Run: headless pygame with SDL's dummy video driver; simulated clock (each Clock.tick advances the game by its frame time, no real sleeping); random seed 0; keys injected as events and as key.get_pressed() state; mouse plan: one left click at the window centre at the start of phase 2, then a move to the lower-right quarter at the start of phase 3.
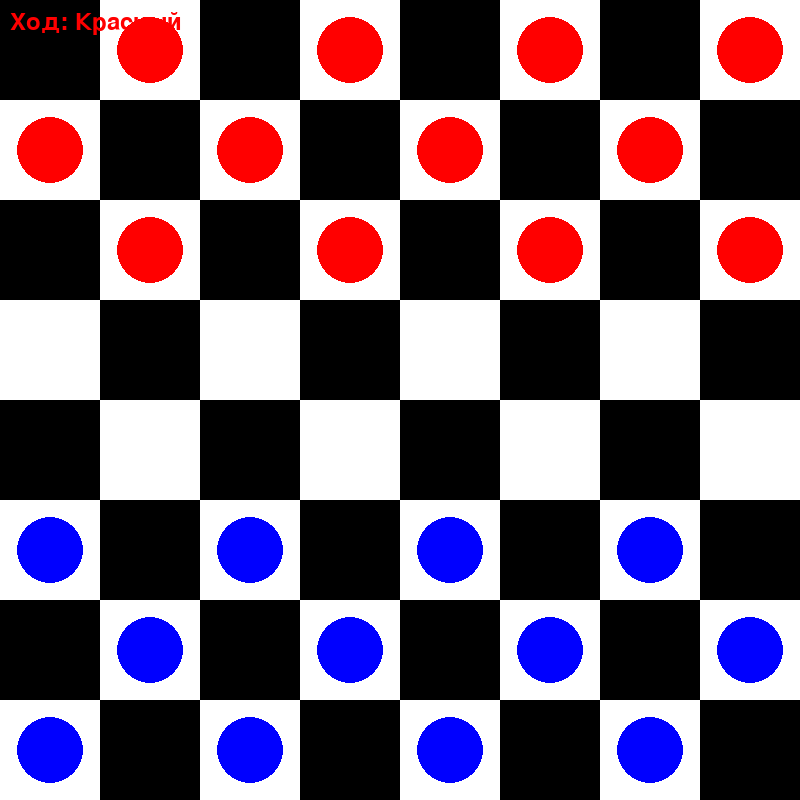
Frame 1 of 4 · flips 1–60 · no input
Frame 2 of 4 · flips 61–180 · clicked the window centre · tapped SPACE, RETURN · held RIGHT (→), D · screen unchanged from frame 1, image omitted
Frame 3 of 4 · flips 181–300 · moved the mouse to the lower-right quarter · held DOWN (↓), S · screen unchanged from frame 2, image omitted
Frame 4 of 4 · flips 301–420 · held LEFT (←), A, UP (↑), W · screen unchanged from frame 3, image omitted

The pygame program that drew these frames:

import pygame
import sys

# Инициализация Pygame
pygame.init()

# Константы для размеров игрового поля и клеток
WIDTH, HEIGHT = 800, 800
ROWS, COLS = 8, 8
SQUARE_SIZE = WIDTH // COLS  # Размер одной клетки

# Цвета для фигур и фона
WHITE = (255, 255, 255)
BLACK = (0, 0, 0)
RED = (255, 0, 0)
BLUE = (0, 0, 255)
YELLOW = (255, 255, 0)  # Цвет для выделения выбранной фигуры

# Начальное состояние игрового поля
board = [
    [0, 1, 0, 1, 0, 1, 0, 1],
    [1, 0, 1, 0, 1, 0, 1, 0],
    [0, 1, 0, 1, 0, 1, 0, 1],
    [0, 0, 0, 0, 0, 0, 0, 0],
    [0, 0, 0, 0, 0, 0, 0, 0],
    [2, 0, 2, 0, 2, 0, 2, 0],
    [0, 2, 0, 2, 0, 2, 0, 2],
    [2, 0, 2, 0, 2, 0, 2, 0]
]

# Создание окна Pygame
screen = pygame.display.set_mode((WIDTH, HEIGHT))
pygame.display.set_caption('Шашки')  # Заголовок окна

# Шрифт для отображения текста текущего хода
font = pygame.font.SysFont(None, 36)

def draw_board():
    """Функция для отрисовки игрового поля."""
    screen.fill(WHITE)  # Заполнение фона белым цветом
    for row in range(ROWS):
        for col in range(row % 2, COLS, 2):
            # Рисуем черные клетки
            pygame.draw.rect(screen, BLACK, (row * SQUARE_SIZE, col * SQUARE_SIZE, SQUARE_SIZE, SQUARE_SIZE))

def draw_pieces(board, selected_piece):
    """Функция для отрисовки фигур на доске."""
    for row in range(ROWS):
        for col in range(COLS):
            if board[row][col] == 1:  # Красная фигура
                pygame.draw.circle(screen, RED, (col * SQUARE_SIZE + SQUARE_SIZE // 2, row * SQUARE_SIZE + SQUARE_SIZE // 2), SQUARE_SIZE // 3)
            elif board[row][col] == 2:  # Синяя фигура
                pygame.draw.circle(screen, BLUE, (col * SQUARE_SIZE + SQUARE_SIZE // 2, row * SQUARE_SIZE + SQUARE_SIZE // 2), SQUARE_SIZE // 3)
            elif board[row][col] == 3:  # Красная королева
                pygame.draw.circle(screen, RED, (col * SQUARE_SIZE + SQUARE_SIZE // 2, row * SQUARE_SIZE + SQUARE_SIZE // 2), SQUARE_SIZE // 3)
                pygame.draw.circle(screen, BLACK, (col * SQUARE_SIZE + SQUARE_SIZE // 2, row * SQUARE_SIZE + SQUARE_SIZE // 2), SQUARE_SIZE // 6)  # Черная окружность для королевы
            elif board[row][col] == 4:  # Синяя королева
                pygame.draw.circle(screen, BLUE, (col * SQUARE_SIZE + SQUARE_SIZE // 2, row * SQUARE_SIZE + SQUARE_SIZE // 2), SQUARE_SIZE // 3)
                pygame.draw.circle(screen, BLACK, (col * SQUARE_SIZE + SQUARE_SIZE // 2, row * SQUARE_SIZE + SQUARE_SIZE // 2), SQUARE_SIZE // 6)

    # Рисуем жёлтую рамку вокруг выбранной фигуры
    if selected_piece is not None:
        row, col = selected_piece
        pygame.draw.rect(screen, YELLOW, (col * SQUARE_SIZE, row * SQUARE_SIZE, SQUARE_SIZE, SQUARE_SIZE), 3)

def draw_turn_text(turn):
    """Функция для отображения текста текущего хода."""
    text = font.render(f"Ход: {'Красный' if turn == 1 else 'Синий'}", True, RED)
    screen.blit(text, (10, 10))  # Отображаем текст в верхнем левом углу

def get_square_from_pos(pos):
    """Функция для получения координат клетки по позиции мыши."""
    x, y = pos
    row = y // SQUARE_SIZE  # Определяем строку
    col = x // SQUARE_SIZE  # Определяем столбец
    return row, col

def is_valid_move(board, start, end):
    """Функция для проверки, является ли ход допустимым."""
    start_row, start_col = start
    end_row, end_col = end
    piece = board[start_row][start_col]

    # Определяем изменения по строкам и столбцам
    row_diff = end_row - start_row
    col_diff = end_col - start_col

    # Возвращаем вектор направления
    direction = (row_diff // abs(row_diff) if row_diff != 0 else 0,
                 col_diff // abs(col_diff) if col_diff != 0 else 0)

    # Проверяем, что целевая клетка пуста
    if board[end_row][end_col] != 0:
        return False

    # Проверяем, является ли ход допустимым для обычной фигуры
    if piece == 2:  # Красная фигура
        if end_row < start_row and (end_col == start_col - 1 or end_col == start_col + 1) and abs(end_row - start_row) == 1:
            return True  # Обычный ход
        elif end_row == start_row - 2 and end_col == start_col - 2 and (board[start_row - 1][start_col - 1] == 1 or board[start_row - 1][start_col - 1] == 3):
            return True  # Захват влево
        elif end_row == start_row - 2 and end_col == start_col + 2 and (board[start_row - 1][start_col + 1] == 1 or board[start_row - 1][start_col + 1] == 3):
            return True  # Захват вправо
    elif piece == 1:  # Синяя фигура
        if end_row > start_row and (end_col == start_col - 1 or end_col == start_col + 1) and abs(end_row - start_row) == 1:
            return True  # Обычный ход
        elif end_row == start_row + 2 and end_col == start_col - 2 and (board[start_row + 1][start_col - 1] == 2 or board[start_row + 1][start_col - 1] == 4):
            return True  # Захват влево
        elif end_row == start_row + 2 and end_col == start_col + 2 and (board[start_row + 1][start_col + 1] == 2 or board[start_row + 1][start_col + 1] == 4):
            return True  # Захват вправо
    elif piece == 3 or piece == 4:  # Проверка для королев
        count = 0

        for i in range(1, abs(row_diff)):
            new_row = start_row + i * direction[0]
            new_col = start_col + i * direction[1]
            if board[new_row][new_col] != 0:
                count += 1  # Считаем количество захваченных фигур
            if turn == 1 and (board[new_row][new_col] == 1 or board[new_row][new_col] == 3):
                return False  # Запрещаем захват своих фигур
            elif turn == 2 and (board[new_row][new_col] == 2 or board[new_row][new_col] == 4):
                return False  # Запрещаем захват своих фигур
        if count >= 2:
            return False  # Запрещаем захват более одной фигуры
        elif abs(start_col - end_col) == abs(start_row - end_row):
            return True  # Ход допустим

    return False  # Если ни одно из условий не выполнено, ход недопустим

def make_move(board, start, end):
    """Функция для выполнения хода."""
    start_row, start_col = start
    end_row, end_col = end
    piece = board[start_row][start_col]

    board[start_row][start_col] = 0  # Убираем фигуру с начальной позиции
    board[end_row][end_col] = piece  # Устанавливаем фигуру на конечную позицию

    if abs(end_row - start_row) >= 2:  # Проверяем, был ли захват
        if piece == 1 or piece == 2:
            # Проверяем, является ли ход захватом
            captured_row = (start_row + end_row) // 2
            captured_col = (start_col + end_col) // 2
            board[captured_row][captured_col] = 0  # Убираем захваченную фигуру

        if piece == 3 or piece == 4:  # Если это королева
            # Определяем изменения по строкам и столбцам
            row_diff = end_row - start_row
            col_diff = end_col - start_col

            # Возвращаем вектор направления
            direction = (row_diff // abs(row_diff) if row_diff != 0 else 0,
                         col_diff // abs(col_diff) if col_diff != 0 else 0)

            for i in range(abs(row_diff)):
                new_row = start_row + i * direction[0]
                new_col = start_col + i * direction[1]
                if board[new_row][new_col] != 0:
                    board[new_row][new_col] = 0  # Убираем все захваченные фигуры

    # Проверяем, достигла ли фигура последнего ряда и превращаем её в королеву
    if end_row == 0 and piece == 2:  # Красная фигура достигает последнего ряда
        board[end_row][end_col] = 4  # 4 обозначает красную королеву
    if end_row == 7 and piece == 1:  # Синяя фигура достигает последнего ряда
        board[end_row][end_col] = 3  # 3 обозначает синюю королеву
    pygame.display.update()  # Обновляем экран

def check_winner(board):
    """Функция для проверки победителя."""
    red_pieces = sum(1 for row in board for piece in row if piece == 1 or piece == 3)
    blue_pieces = sum(1 for row in board for piece in row if piece == 2 or piece == 4)

    if red_pieces == 0:
        return "Синие выиграли!"
    elif blue_pieces == 0:
        return "Красные выиграли!"
    return None

def display_winner(winner_text):
    """Функция для отображения окна победы."""
    screen.fill(WHITE)  # Заполняем фон белым цветом
    text = font.render(winner_text, True, BLACK)  # Создаем текст победителя
    text_rect = text.get_rect(center=(WIDTH // 2, HEIGHT // 2))  # Центрируем текст
    screen.blit(text, text_rect)  # Отображаем текст
    pygame.display.update()  # Обновляем экран
    pygame.time.wait(3000)  # Ждем 3 секунды перед выходом
    pygame.quit()
    sys.exit()

selected_piece = None  # Переменная для хранения выбранной фигуры
turn = 1  # 1 для красных, 2 для синих

# Игровой цикл
while True:
    for event in pygame.event.get():
        if event.type == pygame.QUIT:  # Проверка на выход из игры
            pygame.quit()
            sys.exit()
        elif event.type == pygame.MOUSEBUTTONDOWN:  # Проверка на нажатие кнопки мыши
            pos = pygame.mouse.get_pos()  # Получаем позицию мыши
            row, col = get_square_from_pos(pos)  # Получаем координаты клетки
            if selected_piece is None:  # Если фигура не выбрана
                if board[row][col] == turn or board[row][col] == turn + 2:  # Проверяем, принадлежит ли фигура текущему игроку
                    selected_piece = (row, col)  # Выбираем фигуру
            else:
                if selected_piece == (row, col):  # Если фигура выбрана снова, снимаем выбор
                    selected_piece = None
                elif is_valid_move(board, selected_piece, (row, col)):  # Проверяем, допустим ли ход
                    make_move(board, selected_piece, (row, col))  # Выполняем ход
                    selected_piece = None  # Снимаем выбор фигуры
                    turn = 3 - turn  # Смена хода

    draw_board()  # Отрисовка игрового поля
    draw_pieces(board, selected_piece)  # Отрисовка фигур
    draw_turn_text(turn)  # Отрисовка текста текущего хода

    winner = check_winner(board)  # Проверяем, есть ли победитель
    if winner:
        display_winner(winner)  # Отображаем окно победы

    pygame.display.update()  # Обновление экрана
